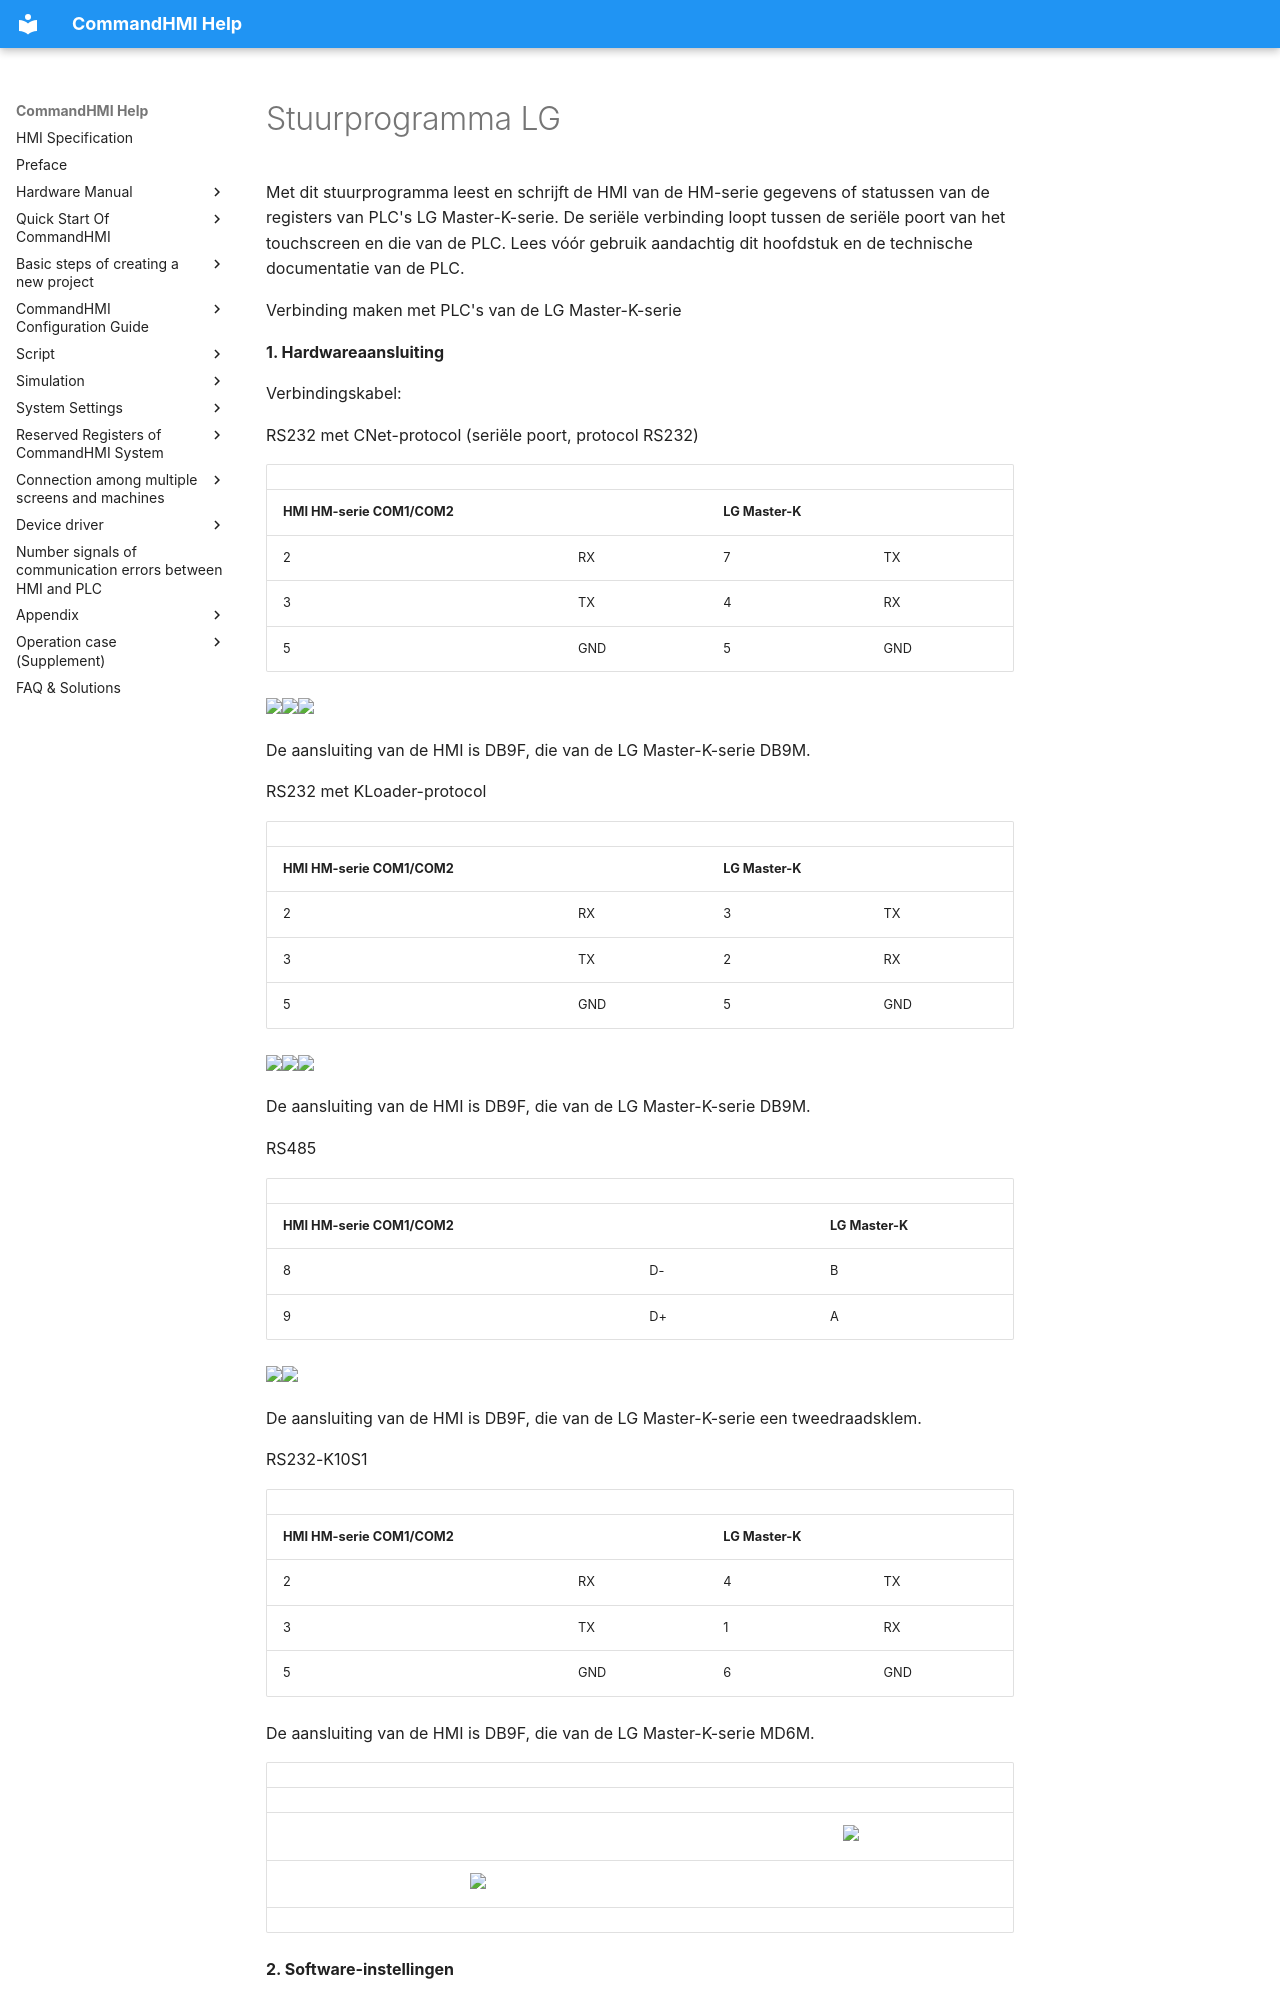

repository: AceAutomation/commandhmi-aide · page: nl/drivers/lg.html · generator: mkdocs

# Stuurprogramma LG

Met dit stuurprogramma leest en schrijft de HMI van de HM-serie gegevens of statussen van de registers van PLC's LG Master-K-serie. De seriële verbinding loopt tussen de seriële poort van het touchscreen en die van de PLC. Lees vóór gebruik aandachtig dit hoofdstuk en de technische documentatie van de PLC.

Verbinding maken met PLC's van de LG Master-K-serie

**1. Hardwareaansluiting**

Verbindingskabel:

RS232 met CNet-protocol<span id="OLE_LINK1"></span><span id="OLE_LINK2"></span><span id="OLE_LINK3"></span> (seriële poort, protocol RS232)

|                                                                                                                    |     |                 |     |
|--------------------------------------------------------------------------------------------------------------------|-----|-----------------|-----|
| **HMI HM-serie COM1/COM2** |     | **LG Master-K** |     |
| 2                                                                                                                  | RX  | 7               | TX  |
| 3                                                                                                                  | TX  | 4               | RX  |
| 5                                                                                                                  | GND | 5               | GND |

<img src="../../drivers/lg.files/image002.gif" width="130" /><img src="../../drivers/lg.files/image003.gif" width="291" /><img src="../../drivers/lg.files/image004.gif" width="130" />

De aansluiting van de HMI is DB9F, die van de LG Master-K-serie DB9M.

RS232 met KLoader-protocol

|                                                                                       |     |                 |     |
|---------------------------------------------------------------------------------------|-----|-----------------|-----|
| **HMI HM-serie COM1/COM2** |     | **LG Master-K** |     |
| 2                                                                                     | RX  | 3               | TX  |
| 3                                                                                     | TX  | 2               | RX  |
| 5                                                                                     | GND | 5               | GND |

<img src="../../drivers/lg.files/image005.gif" width="291" /><img src="../../drivers/lg.files/image006.gif" width="130" /><img src="../../drivers/lg.files/image007.gif" width="130" />

De aansluiting van de HMI is DB9F, die van de LG Master-K-serie DB9M.

RS<span id="OLE_LINK51"></span><span id="OLE_LINK52"></span>485

|                                                          |     |                 |
|----------------------------------------------------------|-----|-----------------|
| **HMI HM-serie COM1/COM2** |     | **LG Master-K** |
| 8                                                        | D-  | B               |
| 9                                                        | D+  | A               |

 <img src="../../drivers/lg.files/image008.gif" width="157" /><img src="../../drivers/lg.files/image009.gif" width="130" />

De aansluiting van de HMI is DB9F, die van de LG Master-K-serie een tweedraadsklem.

RS232-K10S1

|                             |     |                 |     |
|-----------------------------|-----|-----------------|-----|
| **HMI HM-serie COM1/COM2** |     | **LG Master-K** |     |
| 2                           | RX  | 4               | TX  |
| 3                           | TX  | 1               | RX  |
| 5                           | GND | 6               | GND |

De aansluiting van de HMI is DB9F, die van de LG Master-K-serie MD6M.
